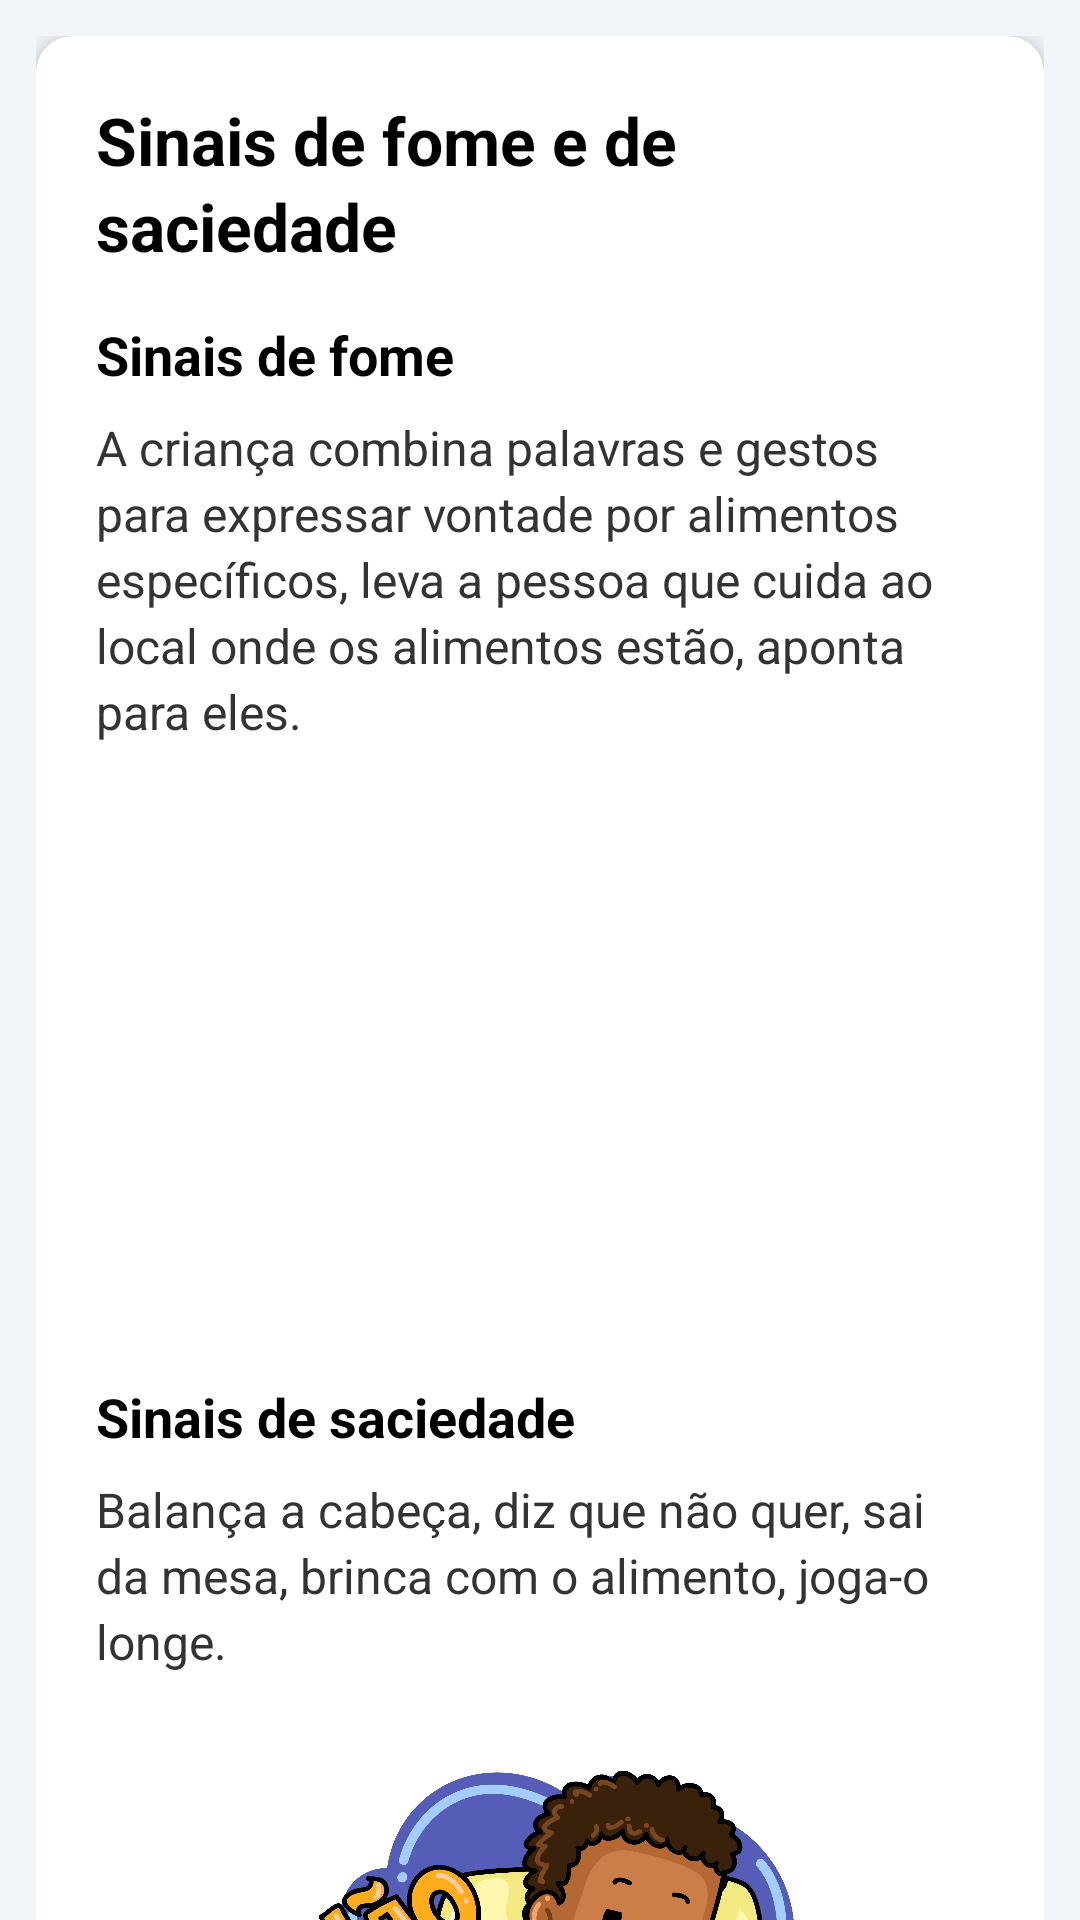

Reconstruct the res/layout file that produces this screen, plus the resources it refers to.
<!-- AndroidManifest.xml: application theme Theme.NutrirAGente -->
<!-- res/layout/screen_sinais_12meses.xml -->
<?xml version="1.0" encoding="utf-8"?>
<androidx.coordinatorlayout.widget.CoordinatorLayout
    xmlns:android="http://schemas.android.com/apk/res/android"
    xmlns:app="http://schemas.android.com/apk/res-auto"
    android:layout_width="match_parent"
    android:layout_height="match_parent"
    android:background="@color/gray">

    <com.google.android.material.appbar.AppBarLayout
        android:layout_width="match_parent"
        android:layout_height="wrap_content"
        android:background="@color/blue_toolbar"
        app:elevation="@dimen/appbar_elevation" />

    <androidx.core.widget.NestedScrollView
        android:layout_width="match_parent"
        android:layout_height="match_parent"
        app:layout_behavior="@string/appbar_scrolling_view_behavior">

        <LinearLayout style="@style/LinearContainer">

            <androidx.cardview.widget.CardView style="@style/CardNutrir">

                <LinearLayout style="@style/CardContent">

                    <TextView
                        style="@style/TextTitleLarge"
                        android:text="Sinais de fome e de saciedade" />

                    <TextView
                        style="@style/TextSection"
                        android:text="Sinais de fome" />

                    <TextView
                        style="@style/TextBodyWrap"
                        android:layout_marginBottom="@dimen/spacing_lg"
                        android:text="A criança combina palavras e gestos para expressar vontade por alimentos específicos, leva a pessoa que cuida ao local onde os alimentos estão, aponta para eles." />

                    <ImageView
                        style="@style/ImageCenter"
                        android:layout_marginBottom="@dimen/spacing_xxl"
                        android:src="@drawable/bebe_com_fruta"
                        android:contentDescription="Ilustração de um bebê comendo feliz" />

                    <TextView
                        style="@style/TextSection"
                        android:text="Sinais de saciedade" />

                    <TextView
                        style="@style/TextBodyWrap"
                        android:layout_marginBottom="@dimen/spacing_lg"
                        android:text="Balança a cabeça, diz que não quer, sai da mesa, brinca com o alimento, joga-o longe." />

                    <ImageView
                        style="@style/ImageCenter"
                        android:layout_marginBottom="@dimen/spacing_xxl"
                        android:src="@drawable/bebe_se_negando"
                        android:contentDescription="Ilustração de um bebê recusando comida" />

                    <LinearLayout style="@style/AlertBoxLavender">

                        <TextView
                            style="@style/AlertTextLavender"
                            android:text="@string/dica_nem_todo_choro_e_fome" />
                    </LinearLayout>

                </LinearLayout>
            </androidx.cardview.widget.CardView>

        </LinearLayout>
    </androidx.core.widget.NestedScrollView>

</androidx.coordinatorlayout.widget.CoordinatorLayout>
<!-- resources referenced by this layout -->
<resources>
  <color name="blue_toolbar">#272643</color>
  <color name="gray">#F1F4F8</color>
  <dimen name="appbar_elevation">12dp</dimen>
  <dimen name="spacing_lg">16dp</dimen>
  <dimen name="spacing_xxl">24dp</dimen>
  <string name="dica_nem_todo_choro_e_fome">É importante diferenciar os sinais de fome de outras situações de desconforto para a criança, como sede, sono, frio, calor ou fraldas sujas. Nem todo choro é fome!</string>
  <style name="CardContent">
          <item name="android:layout_width">match_parent</item>
          <item name="android:layout_height">wrap_content</item>
          <item name="android:orientation">vertical</item>
          <item name="android:padding">@dimen/padding_xl</item>
      </style>
  <style name="CardNutrir">
          <item name="android:layout_width">match_parent</item>
          <item name="android:layout_height">wrap_content</item>
          <item name="android:layout_marginBottom">@dimen/card_margin_bottom</item>
          <item name="cardCornerRadius">@dimen/card_radius</item>
          <item name="cardElevation">@dimen/card_elevation</item>
      </style>
  <style name="ImageCenter">
          <item name="android:layout_width">@dimen/image_size_md</item>
          <item name="android:layout_height">@dimen/image_size_md</item>
          <item name="android:layout_gravity">center_horizontal</item>
          <item name="android:layout_marginVertical">@dimen/spacing_sm</item>
      </style>
  <style name="LinearContainer">
          <item name="android:layout_width">match_parent</item>
          <item name="android:layout_height">wrap_content</item>
          <item name="android:orientation">vertical</item>
          <item name="android:padding">@dimen/padding_md</item>
      </style>
  <style name="TextBodyWrap" parent="TextBody">
          <item name="android:layout_width">wrap_content</item>
      </style>
  <style name="TextTitleLarge" parent="TextTitle">
          <item name="android:textSize">@dimen/text_size_xxl</item>
          <item name="android:layout_marginBottom">@dimen/spacing_lg</item>
      </style>
  <color name="alert_lavender_bg">#F0F4FF</color>
  <dimen name="padding_lg">16dp</dimen>
  <color name="alert_lavender_text">#3F51B5</color>
  <dimen name="line_spacing_sm">3dp</dimen>
  <dimen name="padding_xl">20dp</dimen>
  <dimen name="card_margin_bottom">16dp</dimen>
  <dimen name="card_radius">12dp</dimen>
  <dimen name="card_elevation">4dp</dimen>
  <dimen name="image_size_md">180dp</dimen>
  <dimen name="spacing_sm">8dp</dimen>
  <dimen name="padding_md">12dp</dimen>
  <style name="TextBody" parent="TextAppearance.Nutrir">
          <item name="android:layout_width">match_parent</item>
          <item name="android:layout_height">wrap_content</item>
          <item name="android:textSize">@dimen/text_size_md</item>
          <item name="android:lineSpacingExtra">@dimen/line_spacing_sm</item>
          <item name="android:textColor">@color/color_text_black</item>
      </style>
  <style name="TextAppearance.Nutrir" parent="TextAppearance.AppCompat">
          <item name="android:textColor">@color/text_primary</item>
          <item name="android:lineSpacingExtra">@dimen/line_spacing_sm</item>
      </style>
  <dimen name="text_size_lg">18sp</dimen>
  <color name="text_bold">#000000</color>
  <dimen name="text_size_xxl">22sp</dimen>
  <color name="purple_500">#FF6200EE</color>
  <color name="white">#FFFFFFFF</color>
  <color name="teal_200">#FF03DAC5</color>
  <color name="teal_700">#FF018786</color>
  <color name="black">#FF000000</color>
  <dimen name="text_size_md">16sp</dimen>
  <color name="color_text_black">#333333</color>
  <color name="text_primary">#2B2B2B</color>
  <dimen name="text_size_xl">20sp</dimen>
  <dimen name="spacing_md">12dp</dimen>
</resources>
